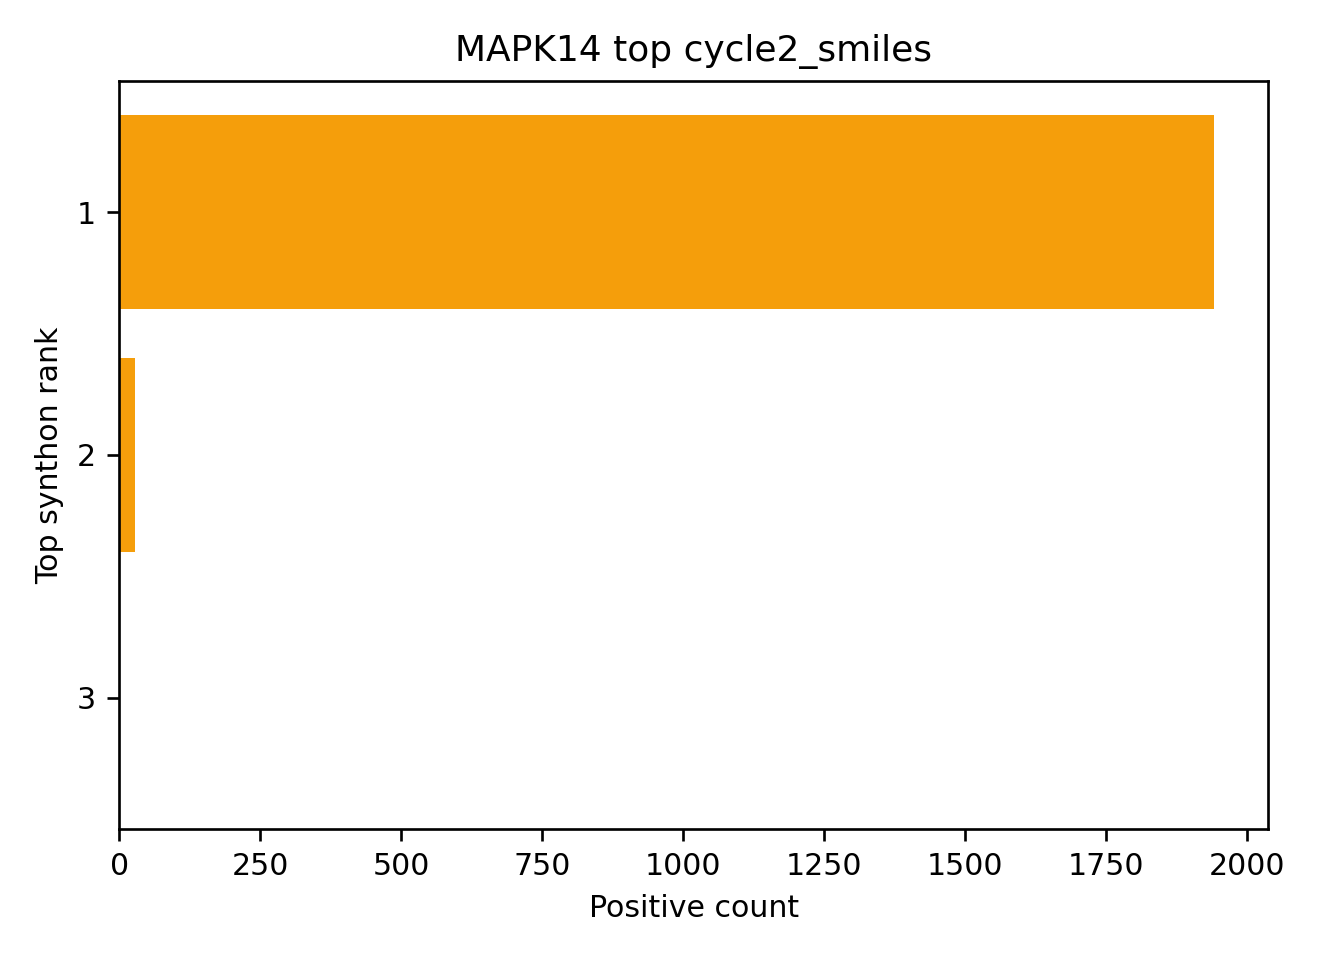

Values plotted in this chart, from the file beside it:
cycle2_smiles, count, fraction, mean_copies, max_copies
CONC(=O)c1ccc(C)c(N)c1, 1941, 0.9853, 31.39, 428.0
Nc1ccccn1=O, 28, 0.01421, 11.93, 18.0
, 1, 0.0005076, 28.0, 28.0
